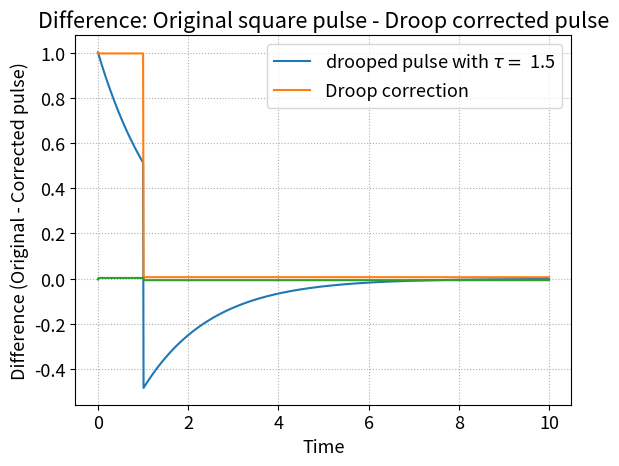

The script that saved this image:
from matplotlib import pyplot as plt
import numpy as np
plt.rcParams.update({'font.size': 13})


tau = 1.5
width = 1


def calculate_integral(dy, uy):
    I_dy = np.sum(dy*(1/101))
    I_uy = np.sum(uy*(9/900))
    print('Integral for deformed pulses:\n',
          'Droop integral:', I_dy, '\n', 'Undershoot integral:', I_uy)


#artificial square pulse algorithm
up_y = np.ones(101)
low_y = np.zeros(900)
square_pulse = np.concatenate((up_y, low_y))


#upper part of the pulse for the droop, lower for the undershoot
up_x = np.linspace(0,1.,101)
low_x = np.linspace(1.01,10.,900)


#deformed the pulse by a tau constant
dy = np.exp(-up_x/tau)
uy = (np.exp(-width/tau)-1)*np.exp(-(low_x-width)/tau)
x = np.linspace(0,10,1001)
y = np.concatenate((dy, uy))


#inital check for both integrals (droop and undershoot)
'''#between 0 to 10 the integrals are: (0 to 1) 0.787103603082587, (1 to 10) -0.7793227436228078
#between 0 to 100 the integrals are: (0 to 1) 0.787103603082587, (1 to 100) -0.7888281781410758'''
#calculate_integral(dy, uy)


#Algorithm to reconstruct by slices the pulse using single tau approximation
#width of time slice
dt = np.diff(x)[0]
print(dt)
A = (tau/dt) * (1-np.exp(-dt/tau))
#print(A) Amplitude at this point A= 0.996670739874859
S = 0
X0 = 0#(1/A)*y[0]
X = [X0]

for i in range(0, len(x)):
    sj = X[i-1] + S*np.exp(-dt/tau)
    xj = (1/A)*y[i] + (dt*A/tau)*sj
    S = sj
    X.append(xj)


#plt.plot(x, square_pulse, label='Square pulse')
plt.plot(x,y, label=r'drooped pulse with $\tau=$ {}'.format(tau))
plt.plot(x, X[1:], label='Droop correction')
#plt.axhline(1/A)
plt.xlabel('Time')
plt.ylabel('Voltage')
plt.legend(loc='best')
plt.grid(linestyle='dotted')
plt.show()


plt.plot(x, square_pulse-X[1:])
plt.title('Difference: Original square pulse - Droop corrected pulse')
plt.xlabel('Time')
plt.ylabel('Difference (Original - Corrected pulse)')
plt.grid(linestyle='dotted')
plt.show()
